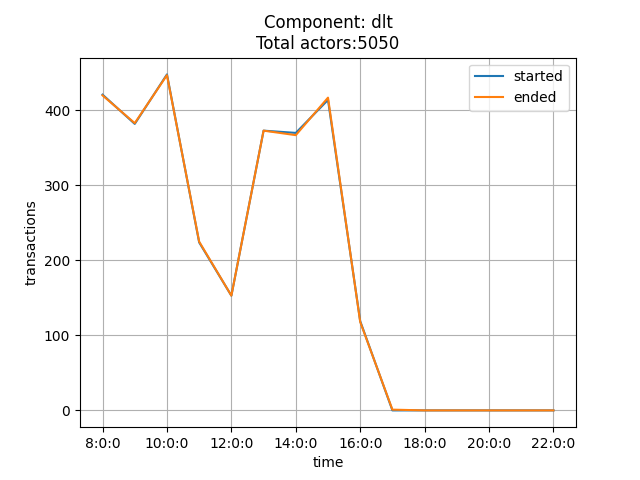

Source data for this figure (header and first rows):
time, started, ended
8:0:0, 421, 420
9:0:0, 382, 383
10:0:0, 448, 447
11:0:0, 224, 225
12:0:0, 153, 153
13:0:0, 373, 373
14:0:0, 370, 367
15:0:0, 414, 417
16:0:0, 119, 118
17:0:0, 0, 1
18:0:0, 0, 0
19:0:0, 0, 0
20:0:0, 0, 0
21:0:0, 0, 0
22:0:0, 0, 0
